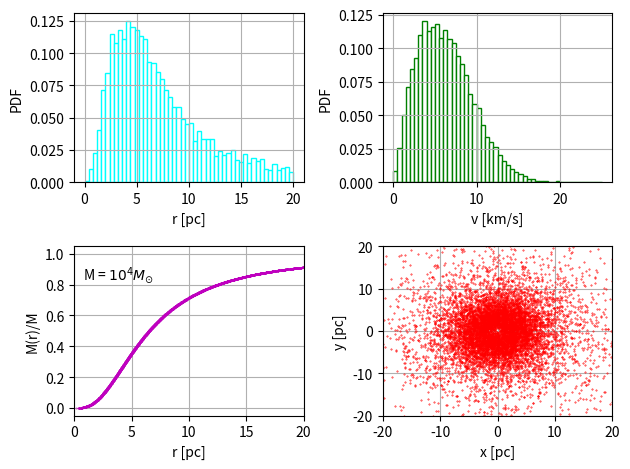

Reproduce this figure in Python.
import matplotlib.pyplot as plt
import numpy as np

sigma = 5.          #km/s
a = 5.              #pc
M = 10000.          #M_Sun
x = []
y = []
r_list = []
v_list = []
M_list = []

def M_r(r):

    return M*(r/a)**3*(1+(r/a)**2)**(-3/2)

def cluster():

    for i in range(10000):

        A = np.random.rand()
        B = np.random.rand()

        phi = 2*np.pi*A
        r = np.sqrt(a**2/(B**(-2/3)-1))
        
        r_list.append(r)

        x.append(r*np.cos(phi))
        y.append(r*np.sin(phi))

        m = np.sqrt(-2*sigma**2*np.log(1-A))*np.cos(2*np.pi*B)
        n = np.sqrt(-2*sigma**2*np.log(1-A))*np.sin(2*np.pi*B)

        v_list.append(np.sqrt(m**2+n**2))
        M_list.append(M_r(r)/M)

    plt.subplot(2,2,1)
    plt.hist(r_list, bins = 50, range = (0,20), density = "True", color = "white", edgecolor = "cyan")
    plt.xlabel("r [pc]")
    plt.ylabel("PDF")
    plt.grid()

    plt.subplot(2,2,2)
    plt.hist(v_list, bins = 50, range = (0,25), density = "True", color = "white", edgecolor = "green")
    plt.xlabel("v [km/s]")
    plt.ylabel("PDF")
    plt.grid()

    plt.subplot(2,2,3)
    plt.plot(r_list, M_list,"m.", markersize = 0.5)
    plt.xlabel("r [pc]")
    plt.xlim(0,20)
    plt.ylabel("M(r)/M")
    plt.text(0.77,0.83,"M = $10^{4} M_{\odot}$")
    plt.grid()

    plt.subplot(2,2,4)
    plt.plot(x,y,"r.",markersize = 0.75)
    plt.xlim(-20,20)    
    plt.ylim(-20,20)
    plt.xlabel("x [pc]")
    plt.ylabel("y [pc]")
    plt.grid()

    plt.tight_layout()
    plt.show()

    return

cluster()
